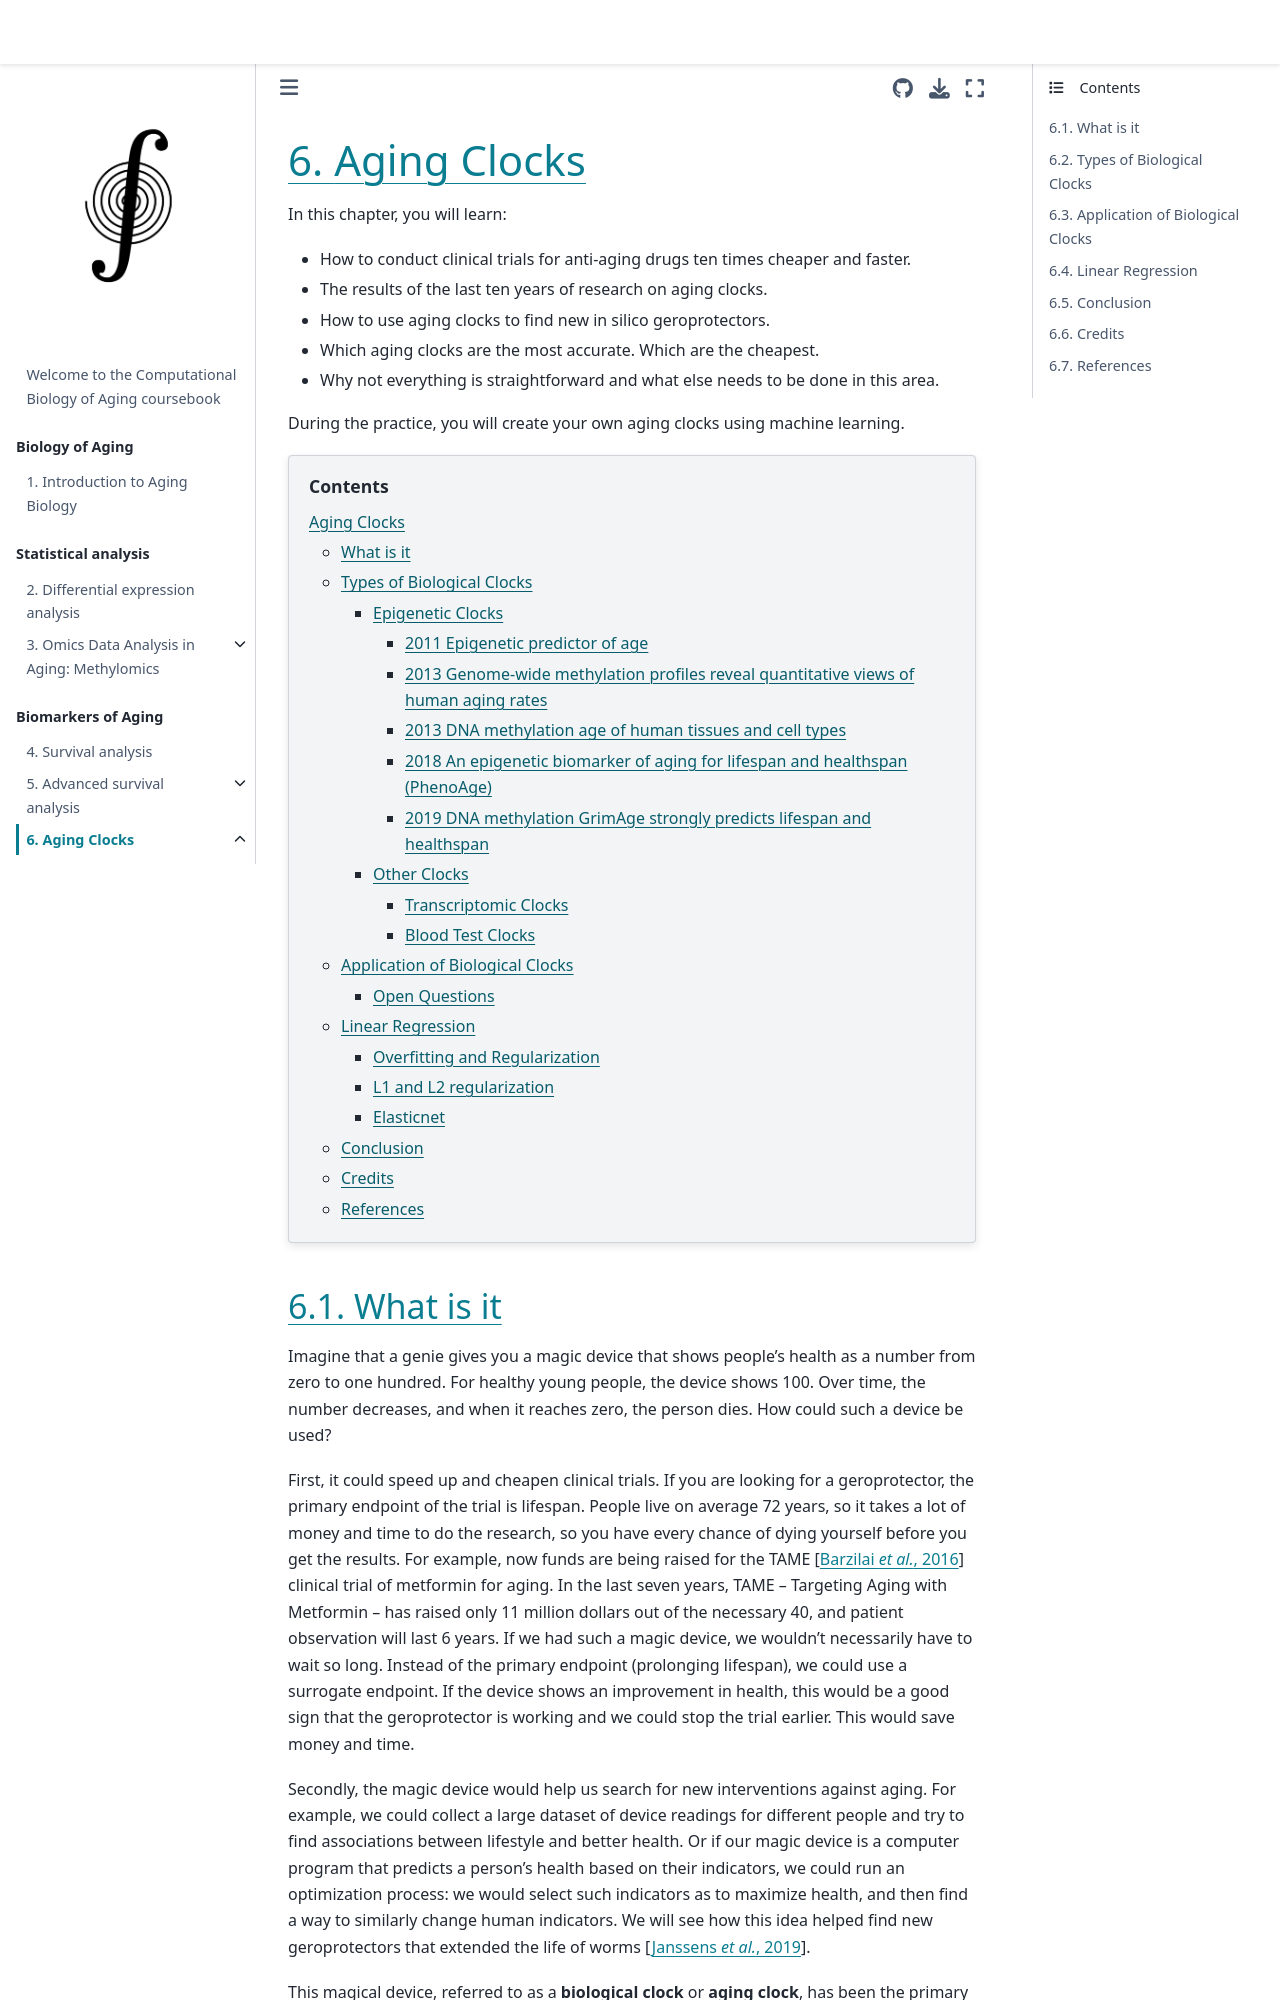

repository: ComputationalAgingLab/computational_aging_course · page: ml/aging_clocks.html · generator: jekyll

# Aging Clocks

In this chapter, you will learn:

- How to conduct clinical trials for anti-aging drugs ten times cheaper and faster.
- The results of the last ten years of research on aging clocks.
- How to use aging clocks to find new in silico geroprotectors.
- Which aging clocks are the most accurate. Which are the cheapest.
- Why not everything is straightforward and what else needs to be done in this area.

During the practice, you will create your own aging clocks using machine learning.

```{contents}
```
